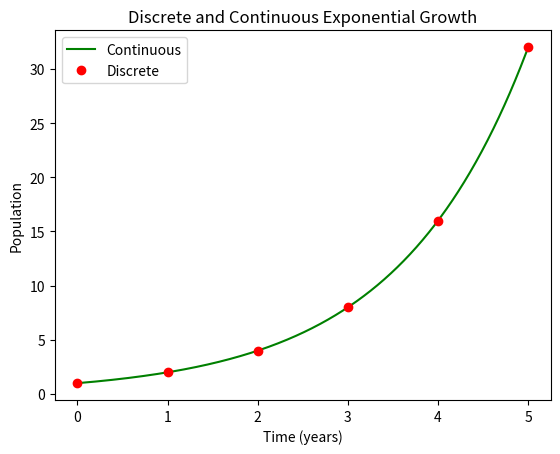

Recreate this plot in Python.
import math
import numpy as np
import matplotlib.pyplot as plt

k_disc = 2
k_cont = math.log(k_disc)

continuous_xs = np.linspace(0, 5, 1000)
continuous_ys = [math.exp(k_cont * x) for x in continuous_xs]

discrete_xs = range(0, 5 + 1)
discrete_ys = [k_disc ** x for x in discrete_xs]

fig, ax = plt.subplots()
plt.title("Discrete and Continuous Exponential Growth")
plt.xlabel("Time (years)")
plt.ylabel("Population")
ax.plot(continuous_xs, continuous_ys, "g-", label="Continuous")
ax.plot(discrete_xs, discrete_ys, "ro", label="Discrete")
ax.legend()
plt.savefig("exponentials")
